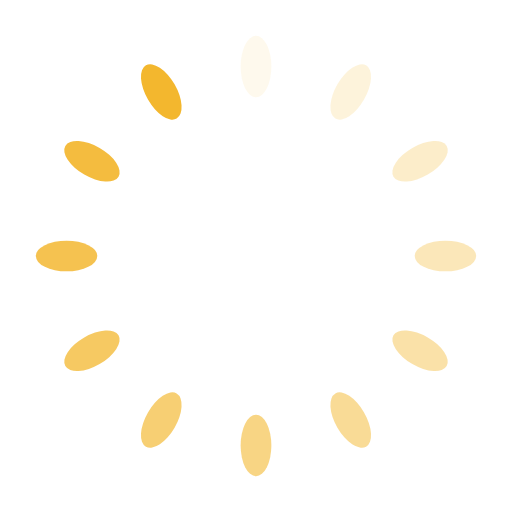
t = 0.00 s
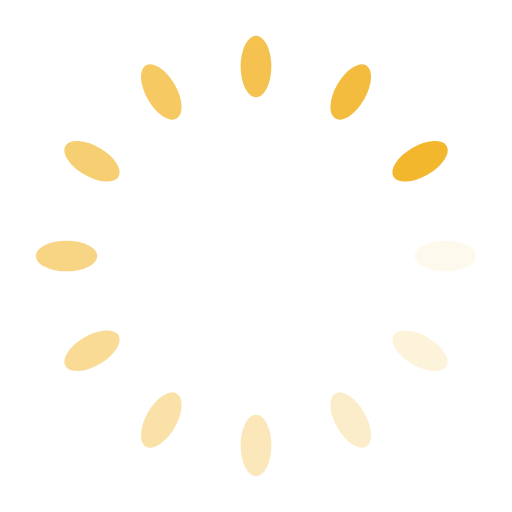
t = 0.25 s
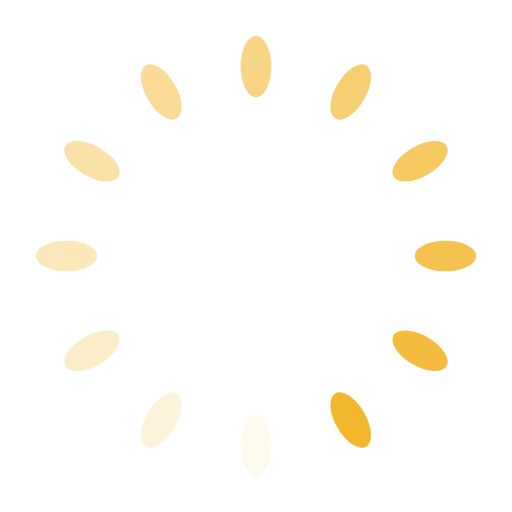
t = 0.50 s
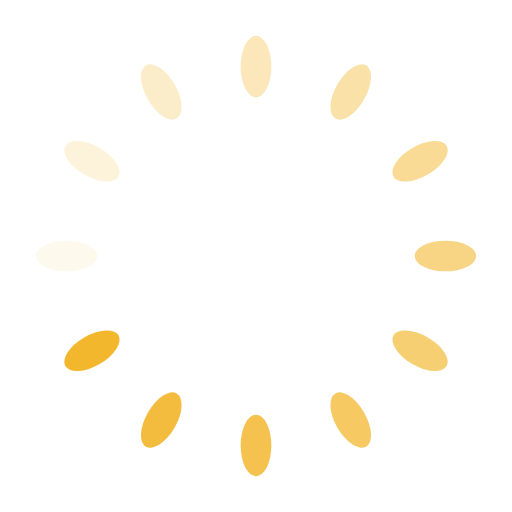
t = 0.75 s

The animated SVG that drew these frames (rendered in a browser with its animation timeline set to each time). Animation: 12 SMIL elements (animate=12); one cycle of 1.00 s, repeats indefinitely.

<svg xmlns="http://www.w3.org/2000/svg" xmlns:xlink="http://www.w3.org/1999/xlink" style="margin: auto; background: none; display: block; shape-rendering: auto;" width="274px" height="274px" viewBox="0 0 100 100" preserveAspectRatio="xMidYMid">
<g transform="rotate(0 50 50)">
  <rect x="47" y="7" rx="3" ry="6" width="6" height="12" fill="#f3b72e">
    <animate attributeName="opacity" values="1;0" keyTimes="0;1" dur="1s" begin="-0.9166666666666666s" repeatCount="indefinite"/>
  </rect>
</g><g transform="rotate(30 50 50)">
  <rect x="47" y="7" rx="3" ry="6" width="6" height="12" fill="#f3b72e">
    <animate attributeName="opacity" values="1;0" keyTimes="0;1" dur="1s" begin="-0.8333333333333334s" repeatCount="indefinite"/>
  </rect>
</g><g transform="rotate(60 50 50)">
  <rect x="47" y="7" rx="3" ry="6" width="6" height="12" fill="#f3b72e">
    <animate attributeName="opacity" values="1;0" keyTimes="0;1" dur="1s" begin="-0.75s" repeatCount="indefinite"/>
  </rect>
</g><g transform="rotate(90 50 50)">
  <rect x="47" y="7" rx="3" ry="6" width="6" height="12" fill="#f3b72e">
    <animate attributeName="opacity" values="1;0" keyTimes="0;1" dur="1s" begin="-0.6666666666666666s" repeatCount="indefinite"/>
  </rect>
</g><g transform="rotate(120 50 50)">
  <rect x="47" y="7" rx="3" ry="6" width="6" height="12" fill="#f3b72e">
    <animate attributeName="opacity" values="1;0" keyTimes="0;1" dur="1s" begin="-0.5833333333333334s" repeatCount="indefinite"/>
  </rect>
</g><g transform="rotate(150 50 50)">
  <rect x="47" y="7" rx="3" ry="6" width="6" height="12" fill="#f3b72e">
    <animate attributeName="opacity" values="1;0" keyTimes="0;1" dur="1s" begin="-0.5s" repeatCount="indefinite"/>
  </rect>
</g><g transform="rotate(180 50 50)">
  <rect x="47" y="7" rx="3" ry="6" width="6" height="12" fill="#f3b72e">
    <animate attributeName="opacity" values="1;0" keyTimes="0;1" dur="1s" begin="-0.4166666666666667s" repeatCount="indefinite"/>
  </rect>
</g><g transform="rotate(210 50 50)">
  <rect x="47" y="7" rx="3" ry="6" width="6" height="12" fill="#f3b72e">
    <animate attributeName="opacity" values="1;0" keyTimes="0;1" dur="1s" begin="-0.3333333333333333s" repeatCount="indefinite"/>
  </rect>
</g><g transform="rotate(240 50 50)">
  <rect x="47" y="7" rx="3" ry="6" width="6" height="12" fill="#f3b72e">
    <animate attributeName="opacity" values="1;0" keyTimes="0;1" dur="1s" begin="-0.25s" repeatCount="indefinite"/>
  </rect>
</g><g transform="rotate(270 50 50)">
  <rect x="47" y="7" rx="3" ry="6" width="6" height="12" fill="#f3b72e">
    <animate attributeName="opacity" values="1;0" keyTimes="0;1" dur="1s" begin="-0.16666666666666666s" repeatCount="indefinite"/>
  </rect>
</g><g transform="rotate(300 50 50)">
  <rect x="47" y="7" rx="3" ry="6" width="6" height="12" fill="#f3b72e">
    <animate attributeName="opacity" values="1;0" keyTimes="0;1" dur="1s" begin="-0.08333333333333333s" repeatCount="indefinite"/>
  </rect>
</g><g transform="rotate(330 50 50)">
  <rect x="47" y="7" rx="3" ry="6" width="6" height="12" fill="#f3b72e">
    <animate attributeName="opacity" values="1;0" keyTimes="0;1" dur="1s" begin="0s" repeatCount="indefinite"/>
  </rect>
</g>
<!-- [ldio] generated by https://loading.io/ --></svg>
